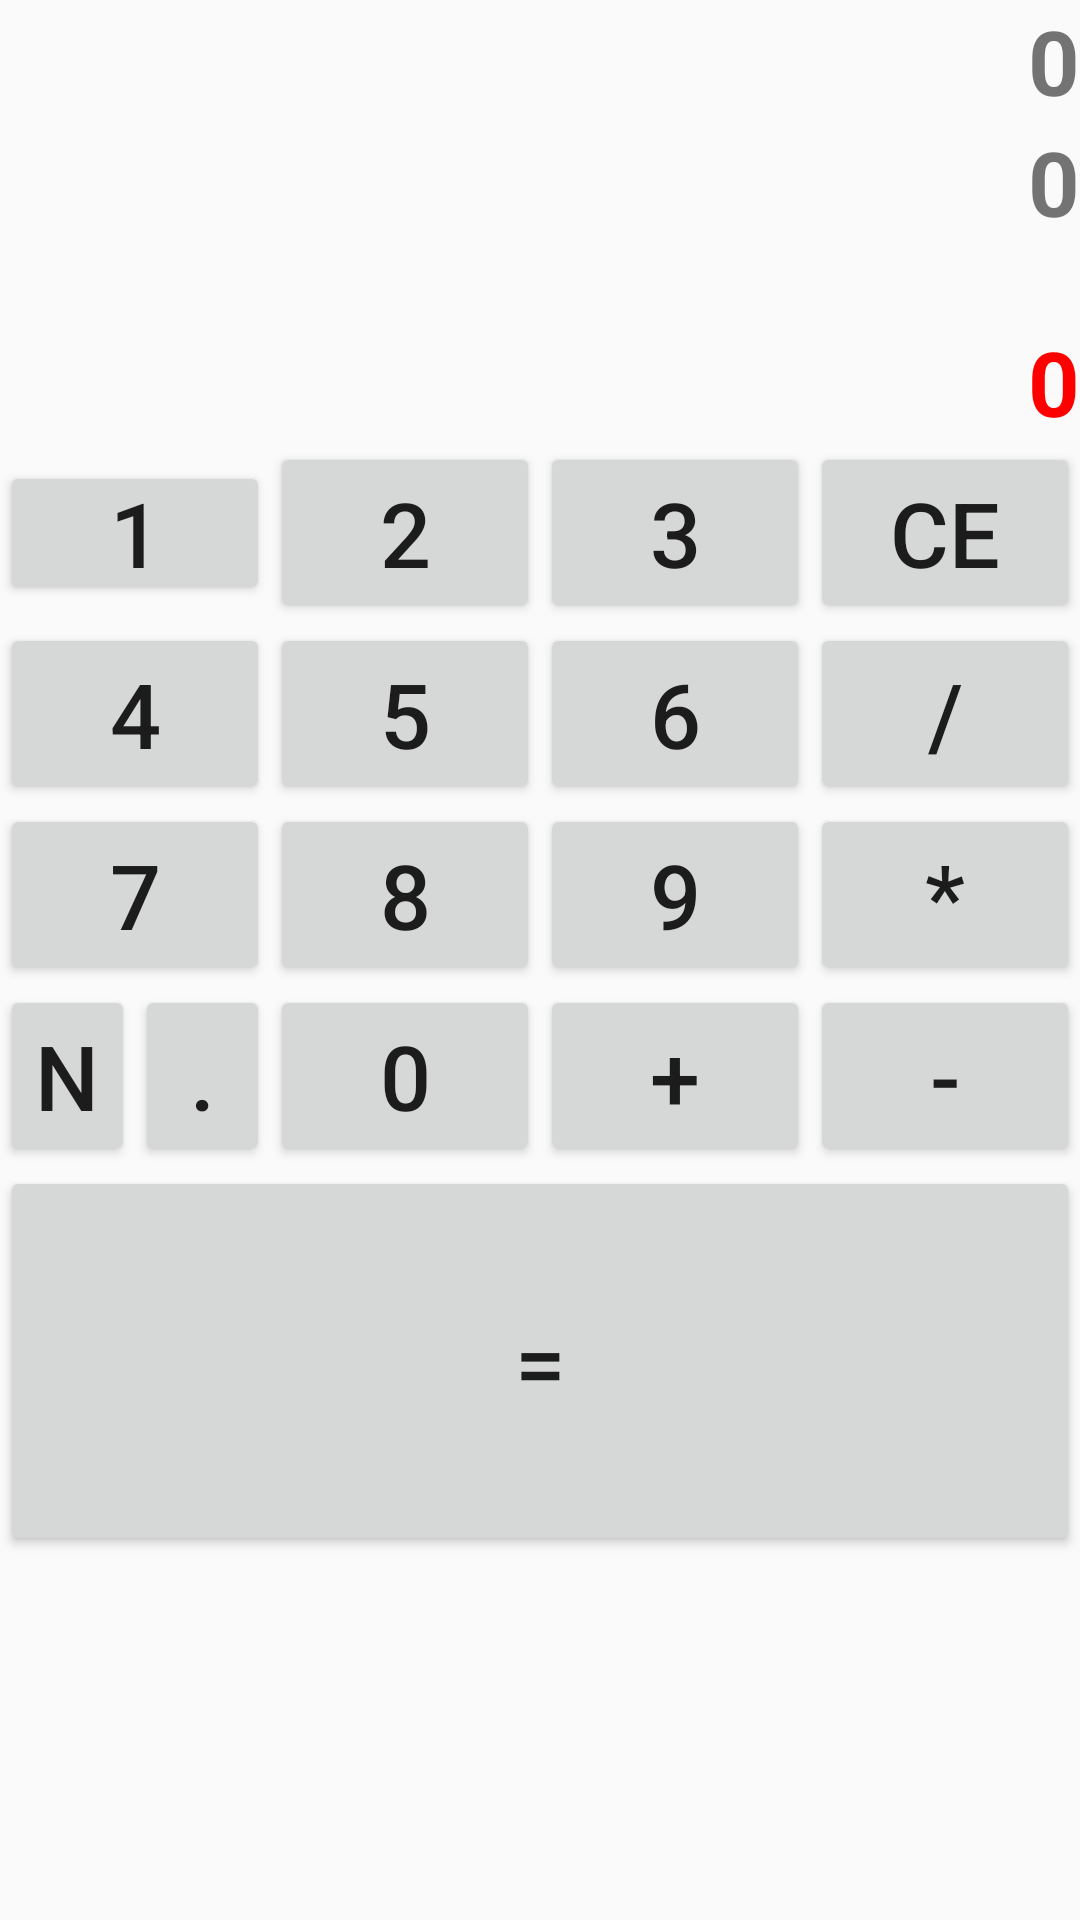

The Android layout XML behind this screen, and the referenced resources:
<!-- AndroidManifest.xml: application theme AppTheme -->
<!-- res/layout/activity_main.xml -->
<FrameLayout xmlns:android="http://schemas.android.com/apk/res/android"
    xmlns:tools="http://schemas.android.com/tools"
    android:id="@+id/container"
    android:layout_width="match_parent"
    android:layout_height="match_parent"
    tools:context="com.example.calculator.MainActivity"
    tools:ignore="MergeRootFrame" 
    android:orientation="vertical">

<LinearLayout
    android:layout_width="fill_parent"
    android:layout_height="fill_parent"
    android:weightSum="5"
    android:orientation="vertical" >
    
        <TextView
            android:id="@+id/textView1"
            android:layout_width="wrap_content"
            android:layout_height="wrap_content"
            android:text="0"
            android:textSize="30sp"
            android:textStyle="bold"
            android:layout_gravity="right"
           />
<LinearLayout
   	android:layout_width="fill_parent"
    android:layout_height="wrap_content"
    android:orientation="horizontal"
    android:layout_gravity="right">
        <TextView
            android:id="@+id/textView4"
            android:layout_width="wrap_content"
            android:layout_height="wrap_content"
            android:text=""
            android:textSize="50sp"
            android:textStyle="bold"/>

         <View
            android:layout_width="0dp"
            android:layout_height="0dp"
            android:layout_weight="1"
            /> 
        
        <TextView
            android:id="@+id/textView2"
            android:layout_width="wrap_content"
            android:layout_height="wrap_content"
            android:text="0"
            android:textSize="30sp"
            android:textStyle="bold" 
            android:layout_gravity="right"/>
</LinearLayout>
        
        <TextView
            android:id="@+id/textView3"
            android:layout_width="wrap_content"
            android:layout_height="wrap_content"
            android:text="0"
            android:textSize="30sp"
            android:textColor="#ff0000"
            android:layout_gravity="right"
            android:textStyle="bold"/>

        <LinearLayout
            android:layout_width="fill_parent"
            android:layout_height="wrap_content"
            android:weightSum="1.0" 
           >

            <Button
                android:id="@+id/btn1"
                android:layout_width="wrap_content"
                android:layout_height="wrap_content"
                android:layout_weight="0.25"
                android:text="@string/one"
                android:textSize="30sp" 
                android:padding="0sp"/>

            <Button
                android:id="@+id/btn2"
                android:layout_width="wrap_content"
                android:layout_height="wrap_content"
                android:layout_weight=".25"
                android:text="@string/two"
                android:textSize="30sp" />

            <Button
                android:id="@+id/btn3"
                android:layout_width="wrap_content"
                android:layout_height="wrap_content"
                android:layout_weight=".25"
                android:text="@string/three"
                android:textSize="30sp" />

            <Button
                android:id="@+id/btnClear"
                android:layout_width="wrap_content"
                android:layout_height="wrap_content"
                android:layout_weight=".25"
                android:text="@string/Clear"
                android:textSize="30sp" />
        </LinearLayout>

        <LinearLayout
            android:layout_width="fill_parent"
            android:layout_height="wrap_content"
            android:weightSum="1.0" 
            >

            <Button
                android:id="@+id/btn4"
                android:layout_width="wrap_content"
                android:layout_height="wrap_content"
                android:layout_weight=".25"
                android:text="@string/four"
                android:textSize="30sp" />

            <Button
                android:id="@+id/btn5"
                android:layout_width="wrap_content"
                android:layout_height="wrap_content"
                android:layout_weight=".25"
                android:text="@string/five"
                android:textSize="30sp" />

            <Button
                android:id="@+id/btn6"
                android:layout_width="wrap_content"
                android:layout_height="wrap_content"
                android:layout_weight=".25"
                android:text="@string/six"
                android:textSize="30sp" />

            <Button
                android:id="@+id/btnDivide"
                android:layout_width="wrap_content"
                android:layout_height="wrap_content"
                android:layout_weight=".25"
                android:text="@string/Divide"
                android:textSize="30sp" />
        </LinearLayout>

        <LinearLayout
            android:layout_width="fill_parent"
            android:layout_height="wrap_content"
            android:weightSum="1.0"
            >

            <Button
                android:id="@+id/btn7"
                android:layout_width="wrap_content"
                android:layout_height="wrap_content"
                android:layout_weight=".25"
                android:text="@string/seven"
                android:textSize="30sp" />

            <Button
                android:id="@+id/btn8"
                android:layout_width="wrap_content"
                android:layout_height="wrap_content"
                android:layout_weight=".25"
                android:text="@string/eight"
                android:textSize="30sp" />

            <Button
                android:id="@+id/btn9"
                android:layout_width="wrap_content"
                android:layout_height="wrap_content"
                android:layout_weight=".25"
                android:text="@string/nine"
                android:textSize="30sp" />

            <Button
                android:id="@+id/btnMultiply"
                android:layout_width="wrap_content"
                android:layout_height="wrap_content"
                android:layout_weight=".25"
                android:text="@string/Multiply"
                android:textSize="30sp" />
        </LinearLayout>

        <TableRow
            android:layout_width="fill_parent"
            android:layout_height="wrap_content"
            android:weightSum="1.0" 
            >

            <Button
                android:id="@+id/btnNegative"
                android:layout_width="0dip"
                android:layout_height="wrap_content"
                android:layout_weight=".125"
                android:text="@string/Negative" 
                android:textSize="30sp"
                android:paddingLeft="-50dip"
                android:paddingRight="-50dip"/>
            
            <Button
                android:id="@+id/btnDecimal"
                android:layout_width="0dip"
                android:layout_height="wrap_content"
                android:layout_weight=".125"
                android:text="@string/Decimal" 
                android:textSize="30sp"
                android:paddingLeft="-50dip"
                android:paddingRight="-50dip"/>

            <Button
                android:id="@+id/btn0"
                android:layout_width="0dip"
                android:layout_height="wrap_content"
                android:layout_weight=".25"
                android:text="@string/zero"
                android:textSize="30sp" />

            <Button
                android:id="@+id/btnPlus"
                android:layout_width="0dip"
                android:layout_height="wrap_content"
                android:layout_weight=".25"
                android:text="@string/Add"
                android:textSize="30sp" />

            <Button
                android:id="@+id/btnSubtract"
                android:layout_width="0dip"
                android:layout_height="wrap_content"
                android:layout_weight=".25"
                android:text="@string/Subtract"
                android:textSize="30sp" />
        </TableRow>

        <Button
            android:id="@+id/btnEquals"
            android:layout_width="fill_parent"
            android:layout_height="100dip"
            android:text="@string/Equals"
            android:textSize="30sp"
            android:layout_weight="1" />
        
</LinearLayout>
</FrameLayout>
<!-- resources referenced by this layout -->
<resources>
  <string name="Add">+</string>
  <string name="Clear">CE</string>
  <string name="Decimal">.</string>
  <string name="Divide">/</string>
  <string name="Equals">=</string>
  <string name="Multiply">*</string>
  <string name="Negative">n</string>
  <string name="Subtract">-</string>
  <string name="eight">8</string>
  <string name="five">5</string>
  <string name="four">4</string>
  <string name="nine">9</string>
  <string name="one">1</string>
  <string name="seven">7</string>
  <string name="six">6</string>
  <string name="three">3</string>
  <string name="two">2</string>
  <string name="zero">0</string>
  <style name="AppTheme" parent="AppBaseTheme">
          
      </style>
  <style name="AppBaseTheme" parent="Theme.AppCompat.Light">
          
      </style>
</resources>
